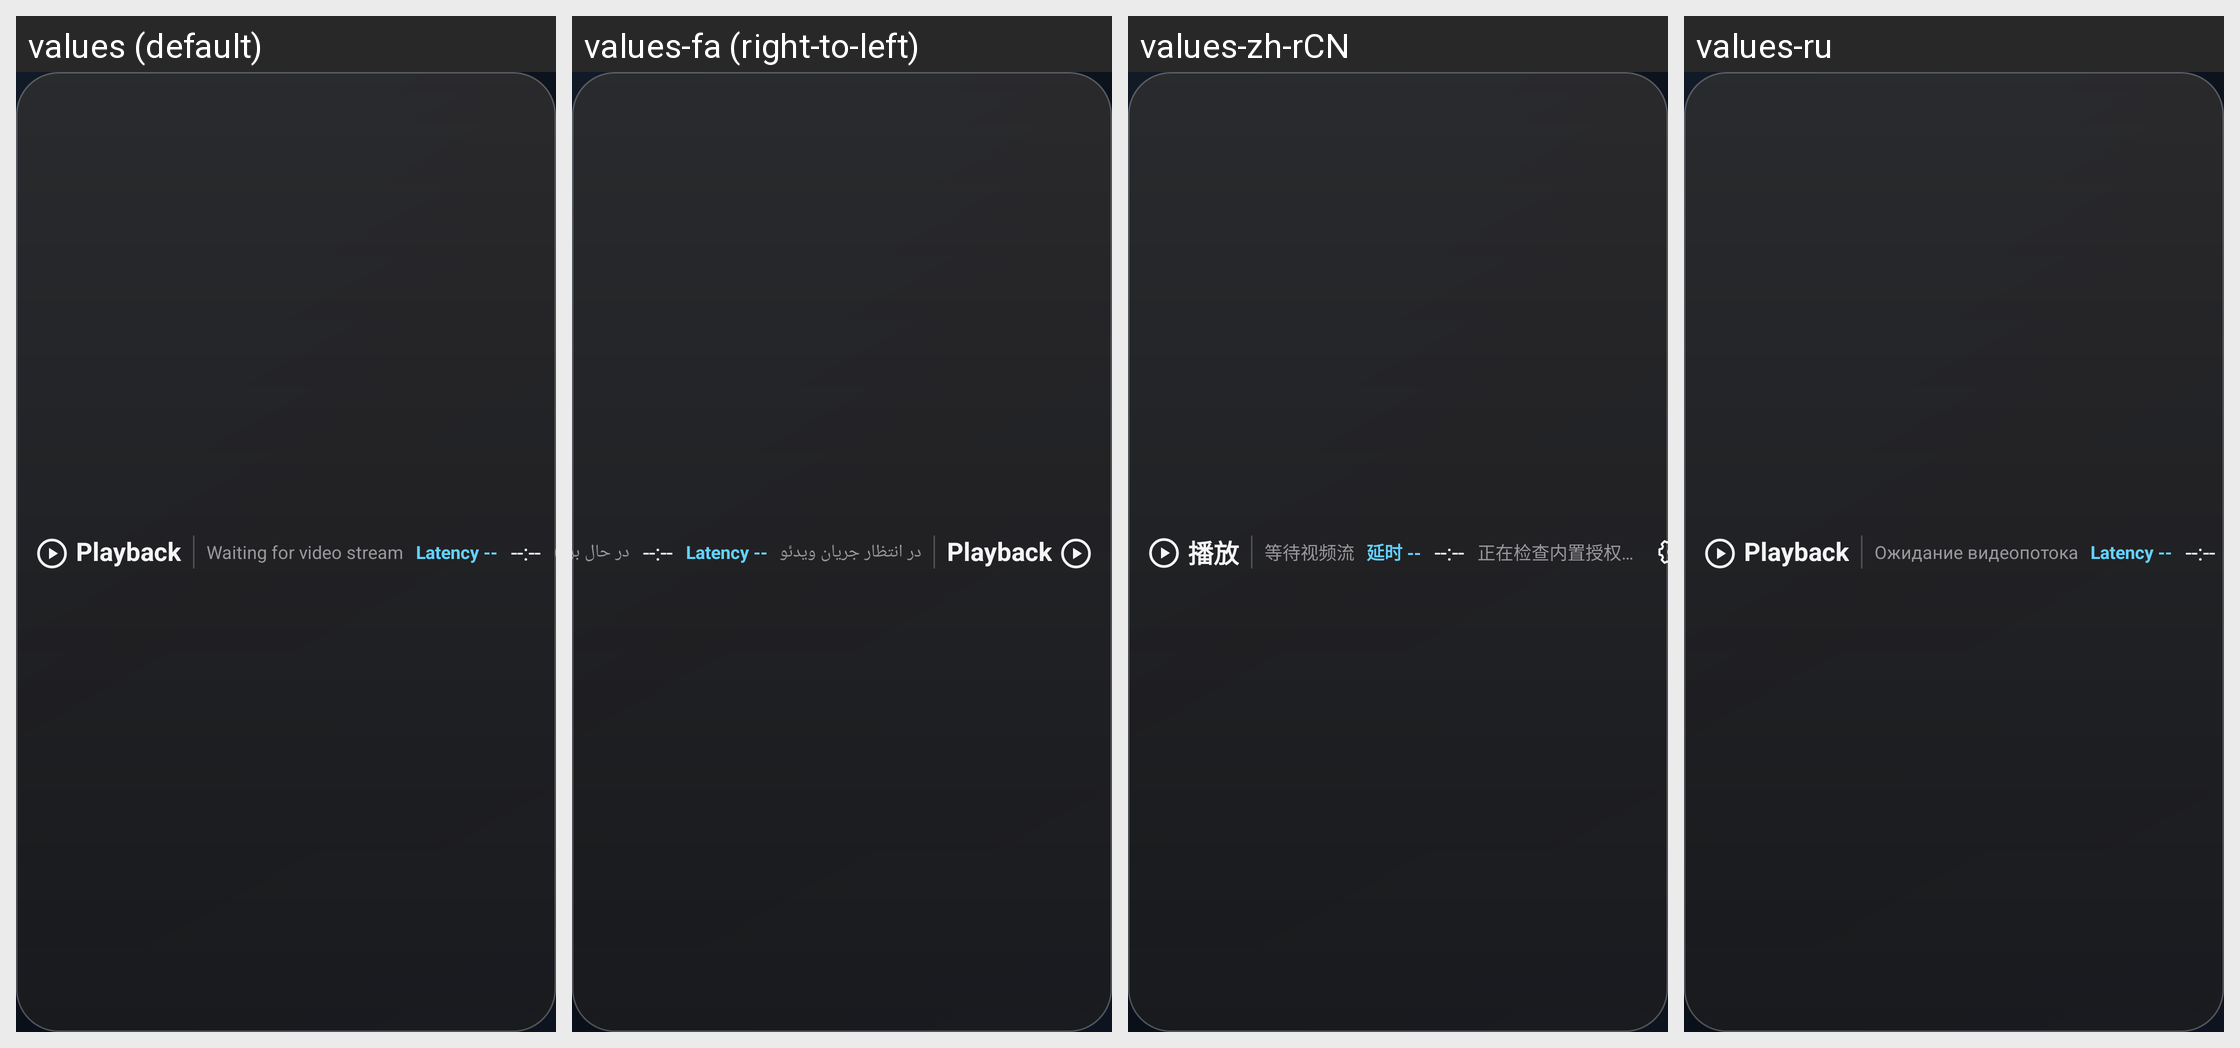

Here is an Android app screen in its default locale and in the app's own translations. Write out the translated-string differences for the strings that appear on this screen.
Android screen res/layout/header.xml rendered under 4 locales, left to right: values (default), values-fa (right-to-left), values-zh-rCN, values-ru. Device: Nexus 5 (rendered at 1080×1920; each locale shown at half size, 540×960, under a caption strip naming it); theme AppTheme.
Other locales in the repository, not shown: values-de, values-es, values-fr, values-it, values-zh-rTW.
Strings drawn on this screen, with the default value and each locale's value (text and hints the layout hard-codes, and strings that could not be matched under every locale, appear in the picture but are not listed):

nav_playback
  values: Playback
  values-fa: Playback  [not translated; the default value is used]
  values-zh-rCN: 播放
  values-ru: Playback  [not translated; the default value is used]

waiting_stream
  values: Waiting for video stream
  values-fa: در انتظار جریان ویدئو
  values-zh-rCN: 等待视频流
  values-ru: Ожидание видеопотока

header_latency_unknown
  values: Latency --
  values-fa: Latency --  [not translated; the default value is used]
  values-zh-rCN: 延时 --
  values-ru: Latency --  [not translated; the default value is used]
